Image classification data set "image" (CedricSanchezGithub/ETL on GitHub). Class labels (18): beaver, black bear, bob cat, coyote, elephant, goose, gray fox, horse, lion, mink, mouse, mule deer, otter, raccoon, rat, skunk, turkey, western grey squirrel.

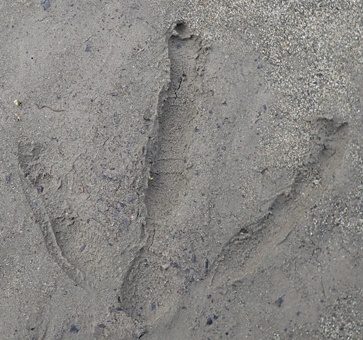
Label: goose

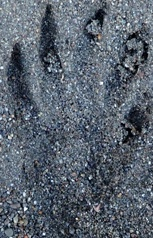
Label: raccoon

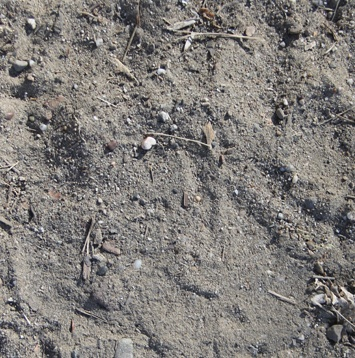
Label: black bear

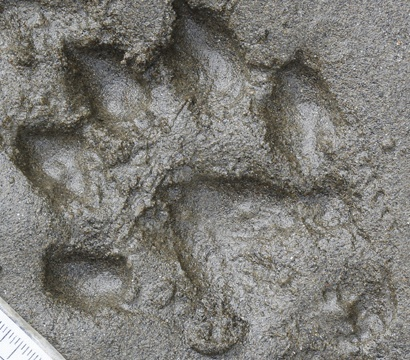
Label: otter

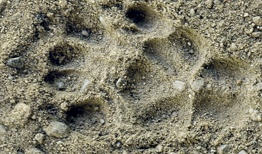
Label: skunk

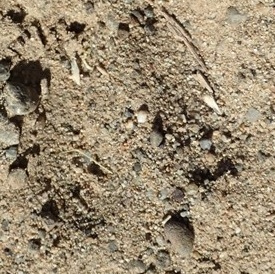
Label: mule deer
